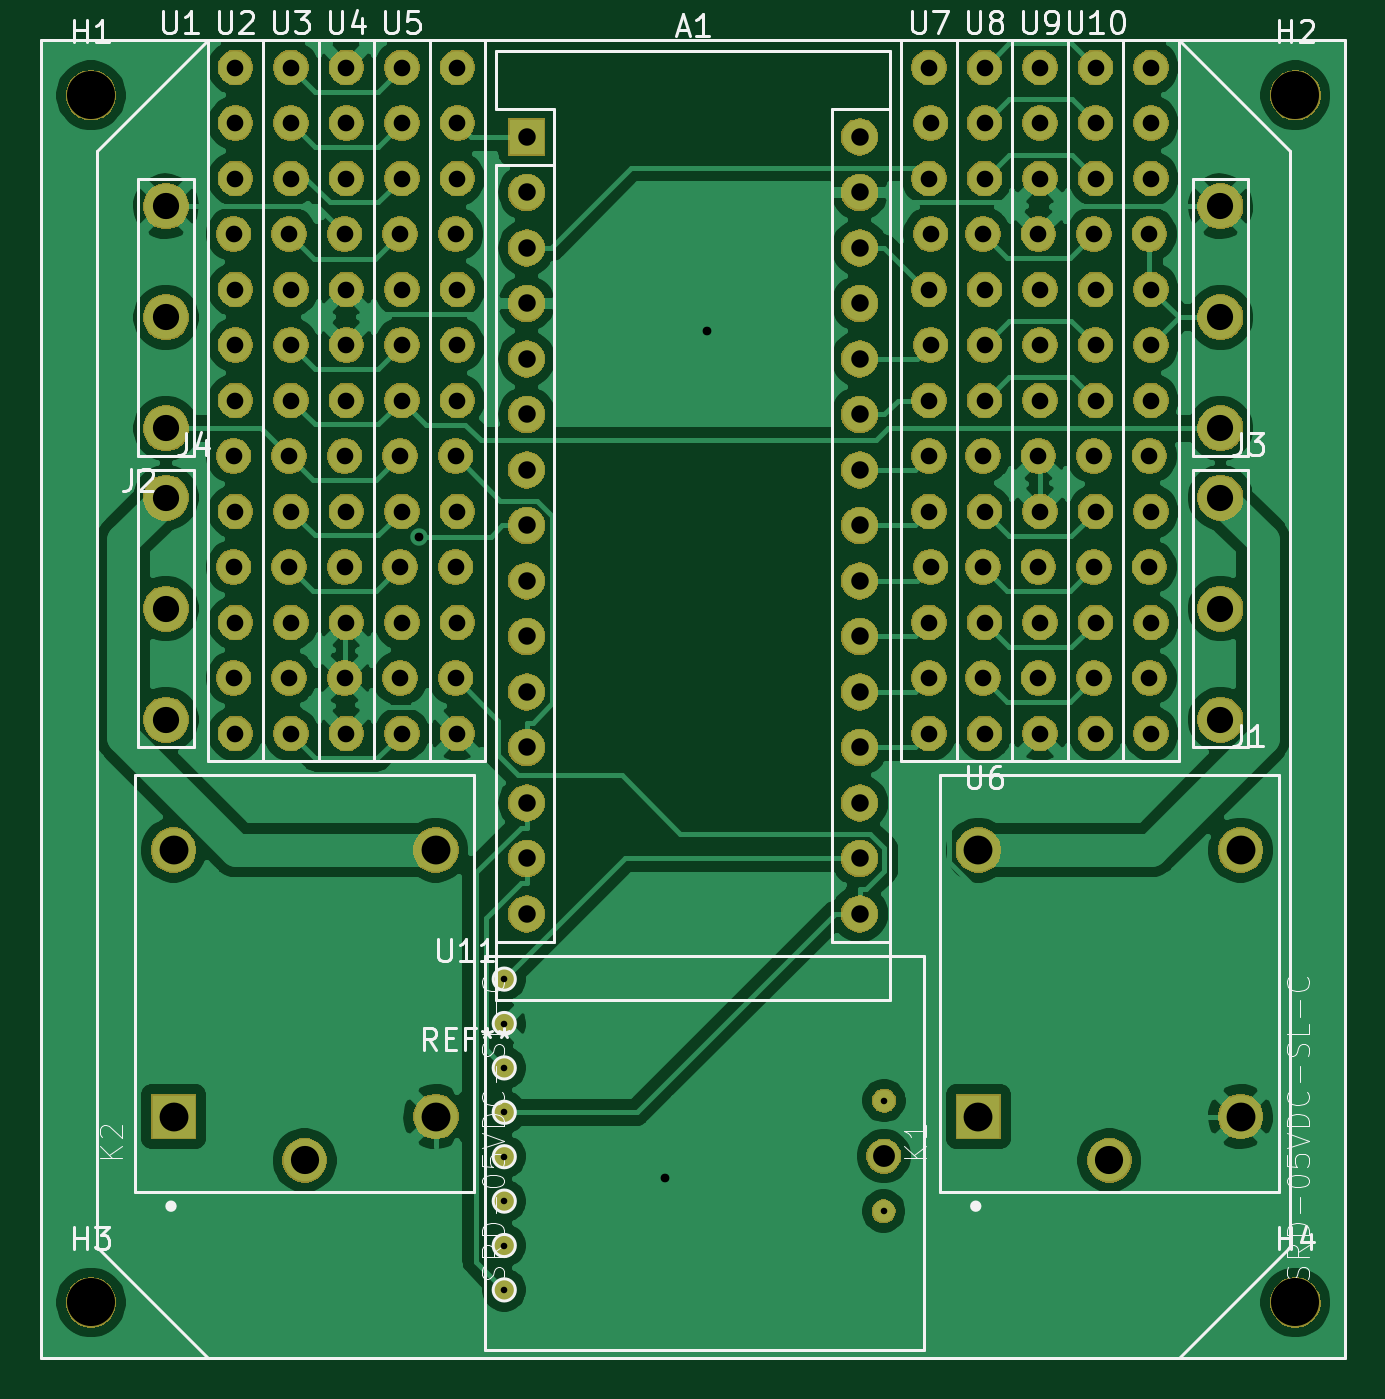
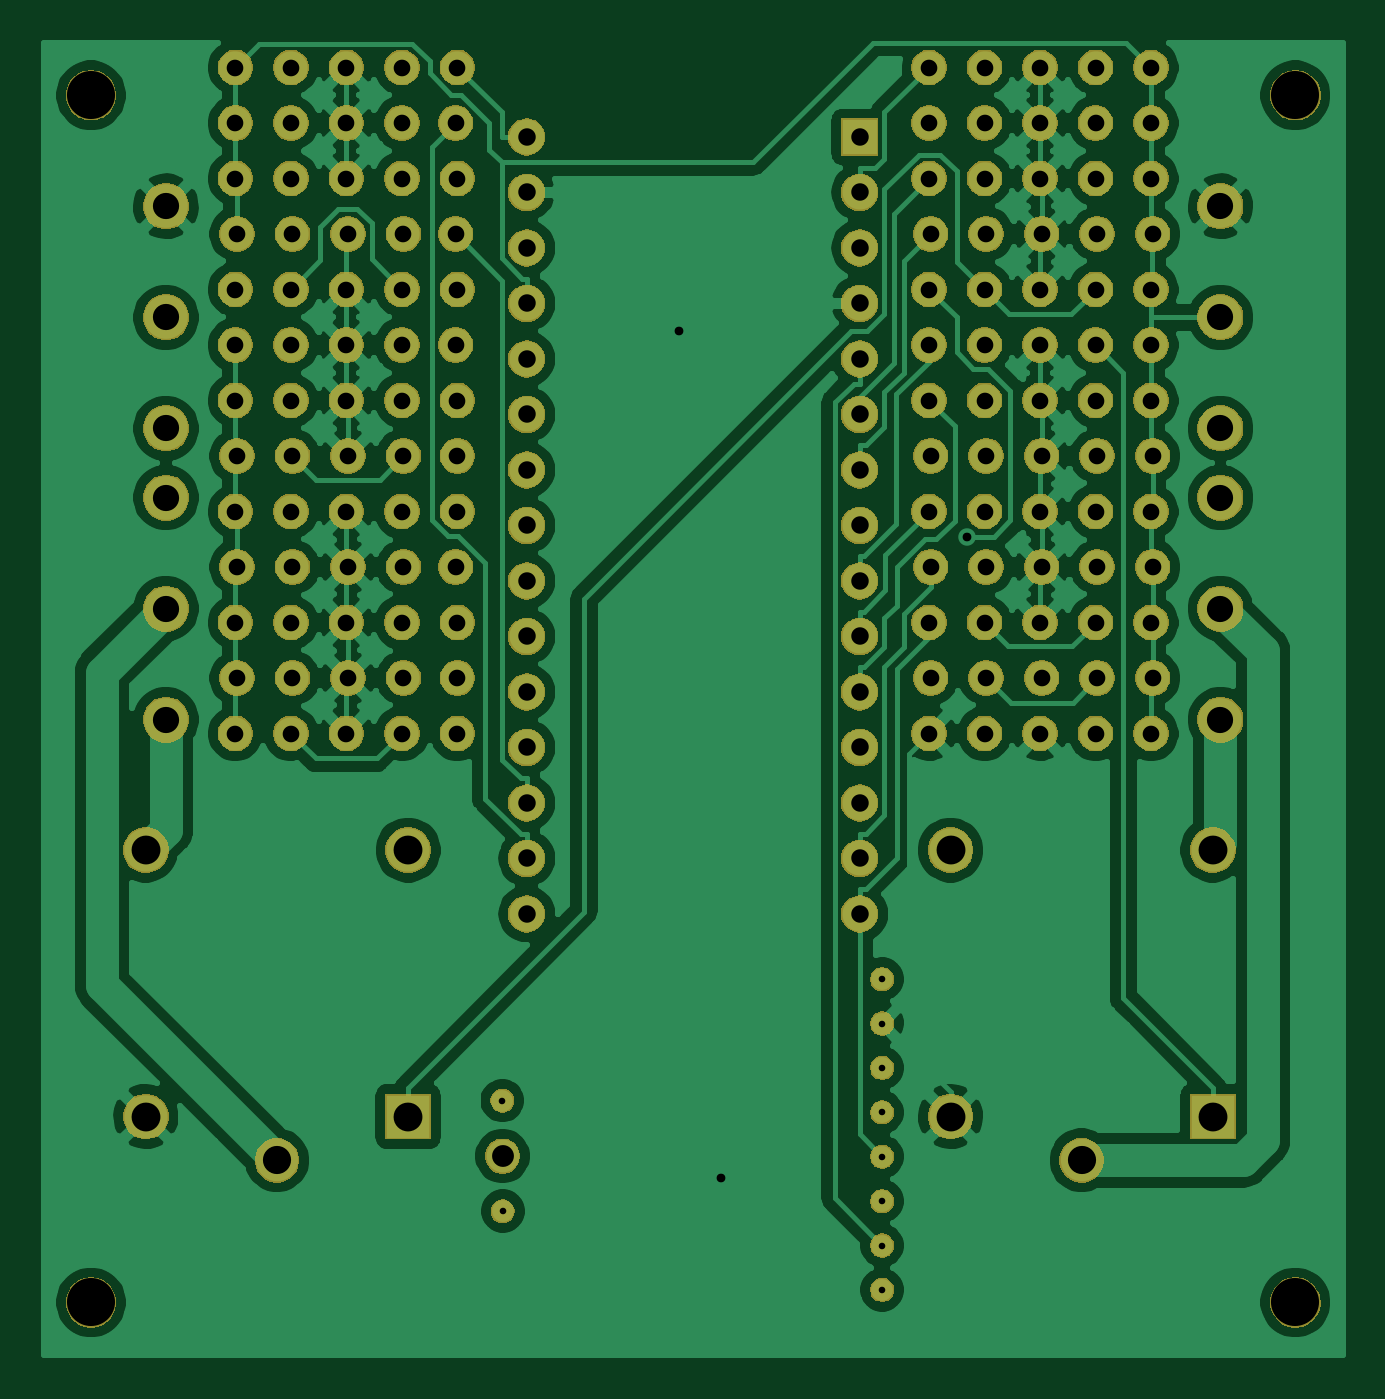
Circuit board: 10 layer files. Board 59.4 x 60.1 mm.
- bottom_copper: Arduino_HM_1-B_Cu.gbl (156109 bytes)
- bottom_mask: Arduino_HM_1-B_Mask.gbs (176326 bytes)
- paste: Arduino_HM_1-B_Paste.gbp (494 bytes)
- bottom_silk: Arduino_HM_1-B_SilkS.gbo (495 bytes)
- outline: Arduino_HM_1-Edge_Cuts.gm1 (461 bytes)
- top_copper: Arduino_HM_1-F_Cu.gtl (136669 bytes)
- top_mask: Arduino_HM_1-F_Mask.gts (176326 bytes)
- paste: Arduino_HM_1-F_Paste.gtp (494 bytes)
- top_silk: Arduino_HM_1-F_SilkS.gto (25312 bytes)
- drill: Arduino_HM_1.drl (3447 bytes)

=== bottom_copper: Arduino_HM_1-B_Cu.gbl (156109 bytes, source omitted) ===
=== bottom_mask: Arduino_HM_1-B_Mask.gbs (176326 bytes, source omitted) ===
=== paste: Arduino_HM_1-B_Paste.gbp ===
G04 #@! TF.GenerationSoftware,KiCad,Pcbnew,(5.1.0)-1*
G04 #@! TF.CreationDate,2019-09-22T18:06:07+02:00*
G04 #@! TF.ProjectId,Arduino_HM_1,41726475-696e-46f5-9f48-4d5f312e6b69,rev?*
G04 #@! TF.SameCoordinates,Original*
G04 #@! TF.FileFunction,Paste,Bot*
G04 #@! TF.FilePolarity,Positive*
%FSLAX46Y46*%
G04 Gerber Fmt 4.6, Leading zero omitted, Abs format (unit mm)*
G04 Created by KiCad (PCBNEW (5.1.0)-1) date 2019-09-22 18:06:07*
%MOMM*%
%LPD*%
G04 APERTURE LIST*
G04 APERTURE END LIST*
M02*

=== bottom_silk: Arduino_HM_1-B_SilkS.gbo ===
G04 #@! TF.GenerationSoftware,KiCad,Pcbnew,(5.1.0)-1*
G04 #@! TF.CreationDate,2019-09-22T18:06:07+02:00*
G04 #@! TF.ProjectId,Arduino_HM_1,41726475-696e-46f5-9f48-4d5f312e6b69,rev?*
G04 #@! TF.SameCoordinates,Original*
G04 #@! TF.FileFunction,Legend,Bot*
G04 #@! TF.FilePolarity,Positive*
%FSLAX46Y46*%
G04 Gerber Fmt 4.6, Leading zero omitted, Abs format (unit mm)*
G04 Created by KiCad (PCBNEW (5.1.0)-1) date 2019-09-22 18:06:07*
%MOMM*%
%LPD*%
G04 APERTURE LIST*
G04 APERTURE END LIST*
M02*

=== outline: Arduino_HM_1-Edge_Cuts.gm1 ===
G04 #@! TF.GenerationSoftware,KiCad,Pcbnew,(5.1.0)-1*
G04 #@! TF.CreationDate,2019-09-22T18:06:07+02:00*
G04 #@! TF.ProjectId,Arduino_HM_1,41726475-696e-46f5-9f48-4d5f312e6b69,rev?*
G04 #@! TF.SameCoordinates,Original*
G04 #@! TF.FileFunction,Profile,NP*
%FSLAX46Y46*%
G04 Gerber Fmt 4.6, Leading zero omitted, Abs format (unit mm)*
G04 Created by KiCad (PCBNEW (5.1.0)-1) date 2019-09-22 18:06:07*
%MOMM*%
%LPD*%
G04 APERTURE LIST*
G04 APERTURE END LIST*
M02*

=== top_copper: Arduino_HM_1-F_Cu.gtl (136669 bytes, source omitted) ===
=== top_mask: Arduino_HM_1-F_Mask.gts (176326 bytes, source omitted) ===
=== paste: Arduino_HM_1-F_Paste.gtp ===
G04 #@! TF.GenerationSoftware,KiCad,Pcbnew,(5.1.0)-1*
G04 #@! TF.CreationDate,2019-09-22T18:06:07+02:00*
G04 #@! TF.ProjectId,Arduino_HM_1,41726475-696e-46f5-9f48-4d5f312e6b69,rev?*
G04 #@! TF.SameCoordinates,Original*
G04 #@! TF.FileFunction,Paste,Top*
G04 #@! TF.FilePolarity,Positive*
%FSLAX46Y46*%
G04 Gerber Fmt 4.6, Leading zero omitted, Abs format (unit mm)*
G04 Created by KiCad (PCBNEW (5.1.0)-1) date 2019-09-22 18:06:07*
%MOMM*%
%LPD*%
G04 APERTURE LIST*
G04 APERTURE END LIST*
M02*

=== top_silk: Arduino_HM_1-F_SilkS.gto (25312 bytes, source omitted) ===
=== drill: Arduino_HM_1.drl ===
M48
; DRILL file {KiCad (5.1.0)-1} date 22.09.2019 18:06:38
; FORMAT={-:-/ absolute / metric / decimal}
; #@! TF.CreationDate,2019-09-22T18:06:38+02:00
; #@! TF.GenerationSoftware,Kicad,Pcbnew,(5.1.0)-1
FMAT,2
METRIC
T1C0.300
T2C0.400
T3C0.762
T4C0.800
T5C1.000
T6C1.200
T7C1.290
T8C1.320
T9C2.200
%
G90
G05
T1
X33.263Y-55.053
X33.263Y-57.085
X33.263Y-59.117
X33.263Y-61.149
X33.263Y-63.181
X33.263Y-65.213
X33.263Y-67.245
X33.263Y-69.277
X50.625Y-65.675
X50.645Y-60.615
T2
X29.364Y-34.816
X40.64Y-64.135
X42.545Y-25.4
T3
X20.879Y-20.955
X20.879Y-31.115
X20.879Y-36.195
X20.879Y-41.275
X20.955Y-13.335
X20.955Y-15.875
X20.955Y-18.415
X20.955Y-23.495
X20.955Y-26.035
X20.955Y-28.575
X20.955Y-33.655
X20.955Y-38.735
X20.955Y-43.815
X31.039Y-20.955
X31.039Y-31.115
X31.039Y-36.195
X31.039Y-41.275
X31.115Y-13.335
X31.115Y-15.875
X31.115Y-18.415
X31.115Y-23.495
X31.115Y-26.035
X31.115Y-28.575
X31.115Y-33.655
X31.115Y-38.735
X31.115Y-43.815
X57.709Y-20.955
X57.709Y-31.115
X57.709Y-36.195
X57.709Y-41.275
X57.785Y-13.335
X57.785Y-15.875
X57.785Y-18.415
X57.785Y-23.495
X57.785Y-26.035
X57.785Y-28.575
X57.785Y-33.655
X57.785Y-38.735
X57.785Y-43.815
X52.705Y-13.335
X52.705Y-18.415
X52.705Y-23.495
X52.705Y-28.575
X52.705Y-31.115
X52.705Y-33.655
X52.705Y-38.735
X52.705Y-41.275
X52.705Y-43.815
X52.781Y-15.875
X52.781Y-20.955
X52.781Y-26.035
X52.781Y-36.195
X23.419Y-20.955
X23.419Y-31.115
X23.419Y-36.195
X23.419Y-41.275
X23.495Y-13.335
X23.495Y-15.875
X23.495Y-18.415
X23.495Y-23.495
X23.495Y-26.035
X23.495Y-28.575
X23.495Y-33.655
X23.495Y-38.735
X23.495Y-43.815
X60.249Y-20.955
X60.249Y-31.115
X60.249Y-36.195
X60.249Y-41.275
X60.325Y-13.335
X60.325Y-15.875
X60.325Y-18.415
X60.325Y-23.495
X60.325Y-26.035
X60.325Y-28.575
X60.325Y-33.655
X60.325Y-38.735
X60.325Y-43.815
X25.959Y-20.955
X25.959Y-31.115
X25.959Y-36.195
X25.959Y-41.275
X26.035Y-13.335
X26.035Y-15.875
X26.035Y-18.415
X26.035Y-23.495
X26.035Y-26.035
X26.035Y-28.575
X26.035Y-33.655
X26.035Y-38.735
X26.035Y-43.815
X55.169Y-20.955
X55.169Y-31.115
X55.169Y-36.195
X55.169Y-41.275
X55.245Y-13.335
X55.245Y-15.875
X55.245Y-18.415
X55.245Y-23.495
X55.245Y-26.035
X55.245Y-28.575
X55.245Y-33.655
X55.245Y-38.735
X55.245Y-43.815
X28.499Y-20.955
X28.499Y-31.115
X28.499Y-36.195
X28.499Y-41.275
X28.575Y-13.335
X28.575Y-15.875
X28.575Y-18.415
X28.575Y-23.495
X28.575Y-26.035
X28.575Y-28.575
X28.575Y-33.655
X28.575Y-38.735
X28.575Y-43.815
X62.789Y-20.955
X62.789Y-31.115
X62.789Y-36.195
X62.789Y-41.275
X62.865Y-13.335
X62.865Y-15.875
X62.865Y-18.415
X62.865Y-23.495
X62.865Y-26.035
X62.865Y-28.575
X62.865Y-33.655
X62.865Y-38.735
X62.865Y-43.815
T4
X34.29Y-16.51
X34.29Y-19.05
X34.29Y-21.59
X34.29Y-24.13
X34.29Y-26.67
X34.29Y-29.21
X34.29Y-31.75
X34.29Y-34.29
X34.29Y-36.83
X34.29Y-39.37
X34.29Y-41.91
X34.29Y-44.45
X34.29Y-46.99
X34.29Y-49.53
X34.29Y-52.07
X49.53Y-16.51
X49.53Y-19.05
X49.53Y-21.59
X49.53Y-24.13
X49.53Y-26.67
X49.53Y-29.21
X49.53Y-31.75
X49.53Y-34.29
X49.53Y-36.83
X49.53Y-39.37
X49.53Y-41.91
X49.53Y-44.45
X49.53Y-46.99
X49.53Y-49.53
X49.53Y-52.07
T5
X50.637Y-63.152
T6
X17.78Y-19.685
X17.78Y-24.765
X17.78Y-29.845
X66.04Y-19.685
X66.04Y-24.765
X66.04Y-29.845
X66.04Y-33.02
X66.04Y-38.1
X66.04Y-43.18
X17.78Y-33.02
X17.78Y-38.1
X17.78Y-43.18
T7
X24.13Y-63.345
X60.96Y-63.345
T8
X18.13Y-49.145
X18.13Y-61.345
X30.13Y-49.145
X30.13Y-61.345
X54.96Y-49.145
X54.96Y-61.345
X66.96Y-49.145
X66.96Y-61.345
T9
X69.469Y-14.605
X14.351Y-69.85
X14.351Y-14.605
X69.469Y-69.85
T0
M30

